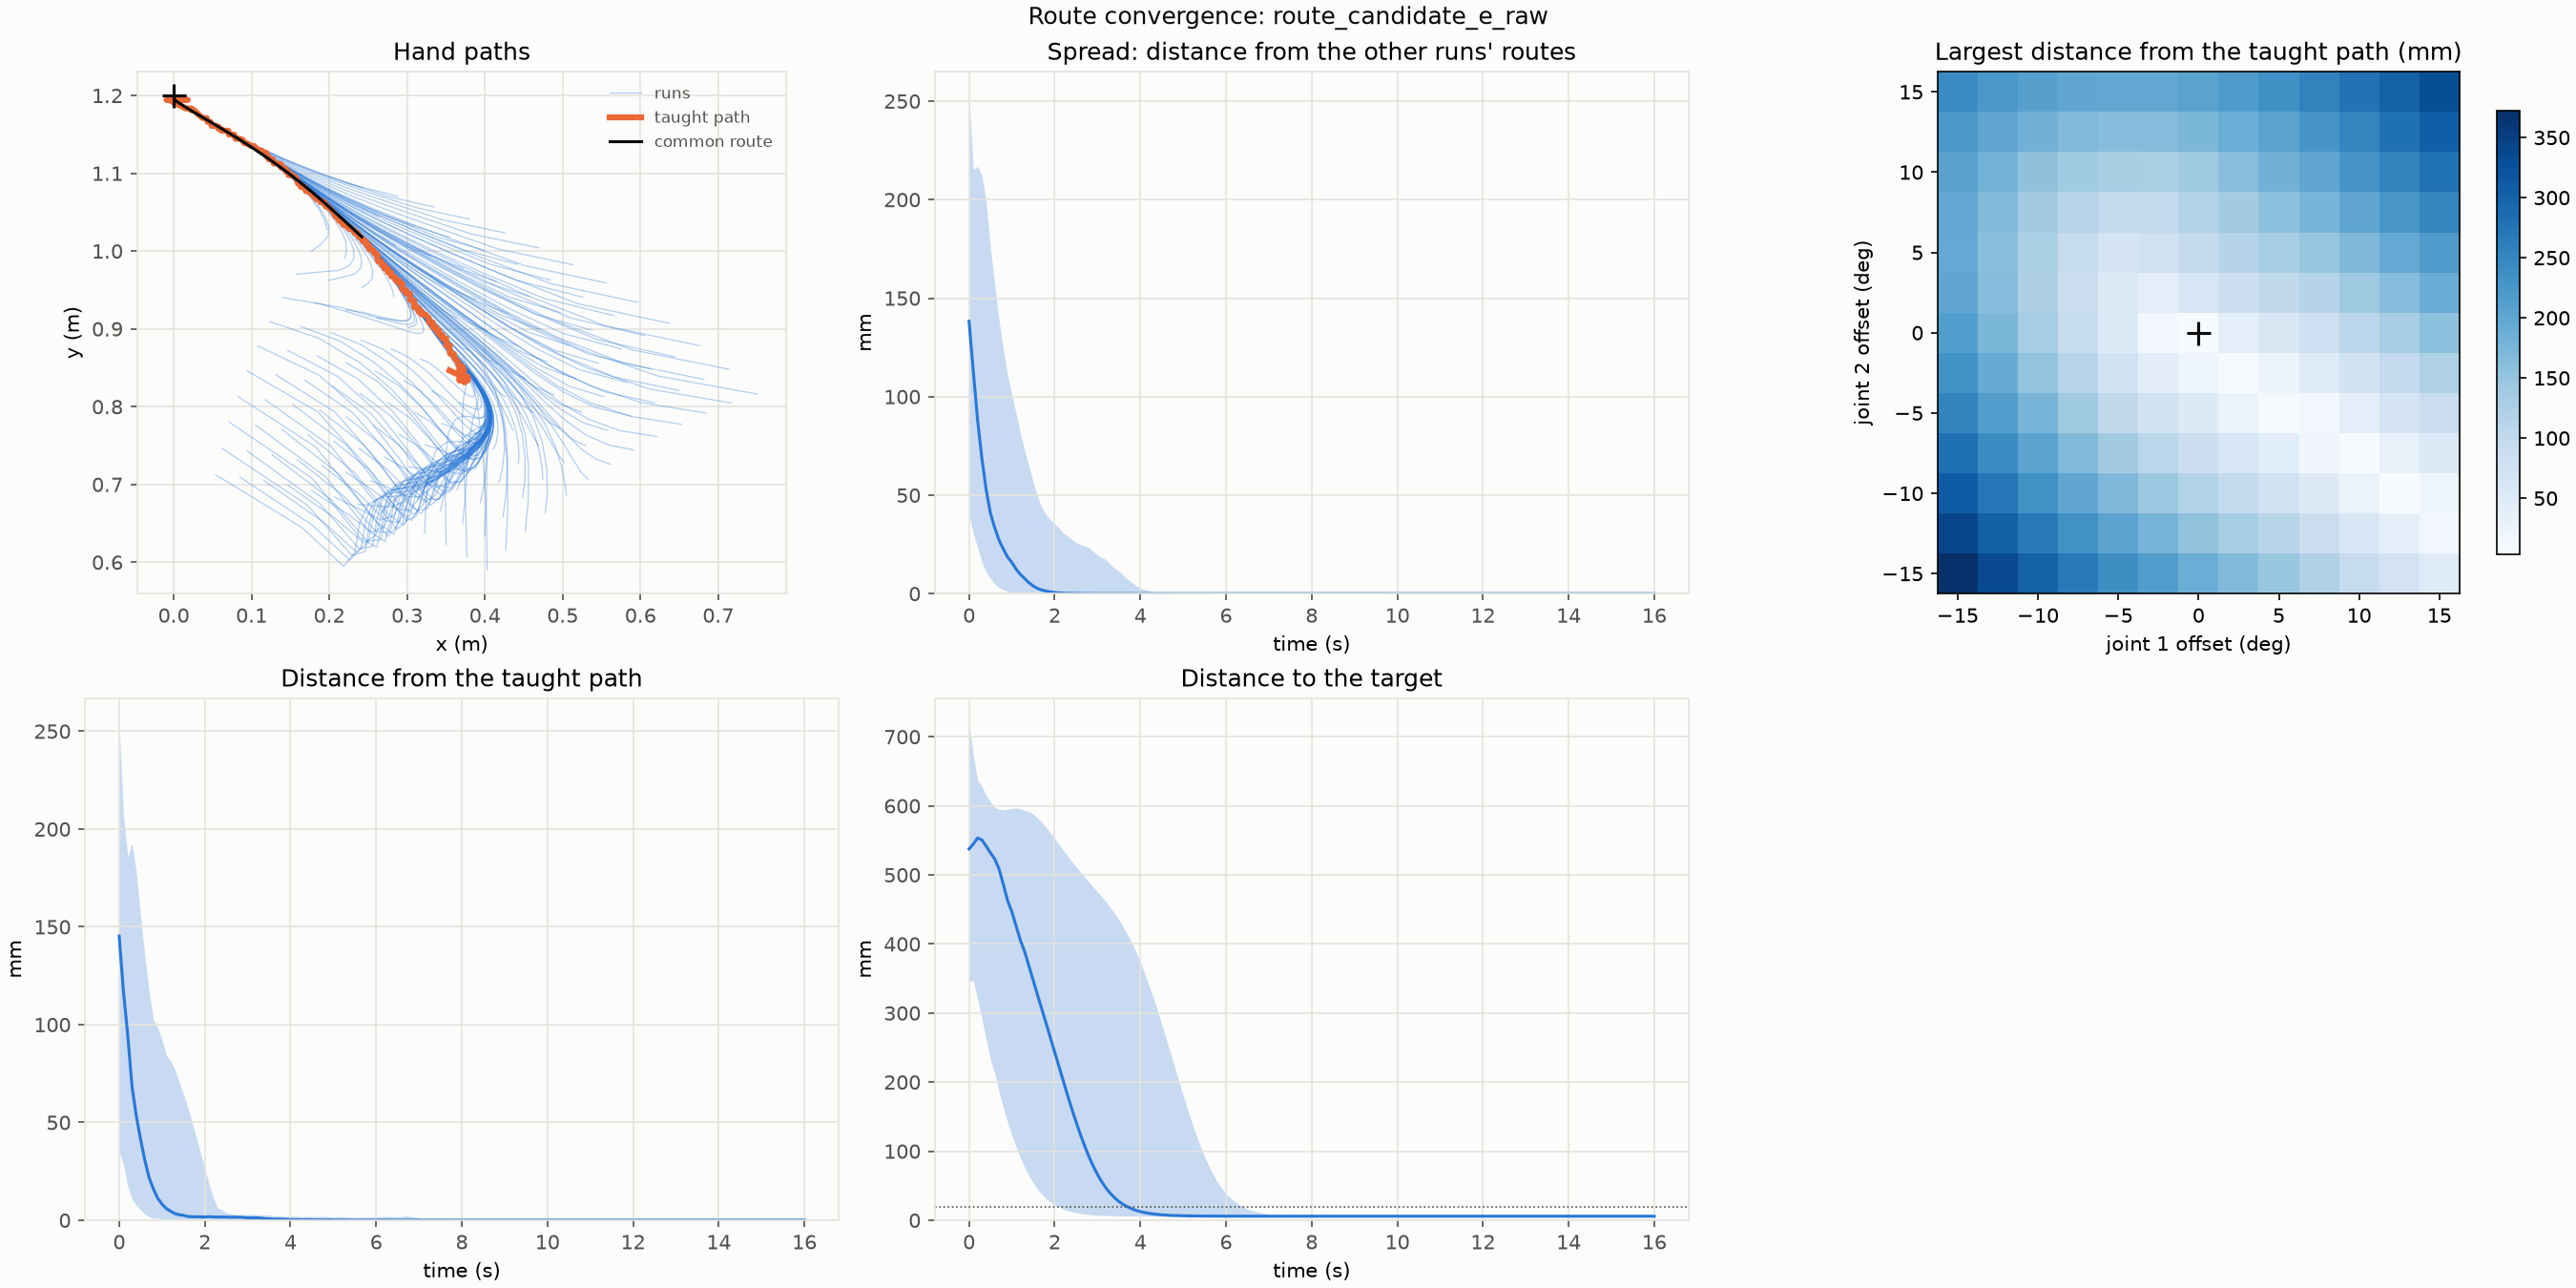

Data behind this chart, as committed beside it:
start, origin, join_time_s, target_distance_at_join_m, taught_distance_at_join_m, largest_taught_distance_m
0, demo_00 -15,-15 deg, 0.8, 0.3053, 0.01348, 0.3721
1, demo_00 -15,-12.5 deg, 0.8, 0.3389, 0.01604, 0.34
2, demo_00 -15,-10 deg, 0.9, 0.3464, 0.0143, 0.3092
3, demo_00 -15,-7.5 deg, 0.9, 0.3855, 0.01549, 0.2803
4, demo_00 -15,-5 deg, 1.0, 0.3969, 0.01394, 0.2539
5, demo_00 -15,-2.5 deg, 1.1, 0.4043, 0.01303, 0.231
6, demo_00 -15,+0 deg, 1.1, 0.4256, 0.01678, 0.2127
7, demo_00 -15,+2.5 deg, 1.1, 0.4346, 0.01598, 0.2003
8, demo_00 -15,+5 deg, 1.1, 0.4329, 0.01514, 0.195
9, demo_00 -15,+7.5 deg, 1.1, 0.425, 0.01398, 0.1975
10, demo_00 -15,+10 deg, 1.0, 0.4383, 0.01181, 0.2064
11, demo_00 -15,+12.5 deg, 0.7, 0.4924, 0.01799, 0.222
12, demo_00 -15,+15 deg, 0.6, 0.4994, 0.009269, 0.2428
13, demo_00 -12.5,-15 deg, 0.7, 0.2915, 0.01655, 0.3356
14, demo_00 -12.5,-12.5 deg, 0.8, 0.2897, 0.01149, 0.303
15, demo_00 -12.5,-10 deg, 0.8, 0.3215, 0.01223, 0.2715
16, demo_00 -12.5,-7.5 deg, 0.8, 0.3581, 0.01595, 0.2417
17, demo_00 -12.5,-5 deg, 0.9, 0.3712, 0.01306, 0.2146
18, demo_00 -12.5,-2.5 deg, 0.9, 0.4121, 0.01629, 0.1911
19, demo_00 -12.5,+0 deg, 1.0, 0.4229, 0.01478, 0.1729
20, demo_00 -12.5,+2.5 deg, 1.0, 0.4466, 0.01318, 0.1618
21, demo_00 -12.5,+5 deg, 1.0, 0.4591, 0.01293, 0.1593
22, demo_00 -12.5,+7.5 deg, 0.9, 0.4846, 0.01484, 0.1654
23, demo_00 -12.5,+10 deg, 0.7, 0.5219, 0.01819, 0.1791
24, demo_00 -12.5,+12.5 deg, 1.1, 0.4805, 0.0009202, 0.1992
25, demo_00 -12.5,+15 deg, 2.6, 0.4578, 0.003919, 0.224
26, demo_00 -10,-15 deg, 0.7, 0.2576, 0.01474, 0.3005
27, demo_00 -10,-12.5 deg, 0.7, 0.2833, 0.016, 0.2672
28, demo_00 -10,-10 deg, 0.7, 0.3129, 0.01345, 0.2351
29, demo_00 -10,-7.5 deg, 0.7, 0.3482, 0.01769, 0.2043
30, demo_00 -10,-5 deg, 0.8, 0.3625, 0.01291, 0.1759
31, demo_00 -10,-2.5 deg, 0.8, 0.4109, 0.01528, 0.1514
32, demo_00 -10,+0 deg, 0.8, 0.4574, 0.01434, 0.133
33, demo_00 -10,+2.5 deg, 0.8, 0.4933, 0.0172, 0.1236
34, demo_00 -10,+5 deg, 0.7, 0.5335, 0.02125, 0.1252
35, demo_00 -10,+7.5 deg, 0.9, 0.5143, 0.01124, 0.1362
36, demo_00 -10,+10 deg, 1.5, 0.4776, 0.001152, 0.1556
37, demo_00 -10,+12.5 deg, 2.6, 0.4618, 0.004702, 0.1807
38, demo_00 -10,+15 deg, 2.9, 0.4646, 0.002953, 0.2095
39, demo_00 -7.5,-15 deg, 0.6, 0.2609, 0.01934, 0.2678
40, demo_00 -7.5,-12.5 deg, 0.6, 0.2854, 0.01919, 0.2338
41, demo_00 -7.5,-10 deg, 0.7, 0.2835, 0.01345, 0.2005
42, demo_00 -7.5,-7.5 deg, 0.7, 0.3189, 0.01091, 0.1685
43, demo_00 -7.5,-5 deg, 0.7, 0.364, 0.01365, 0.1387
44, demo_00 -7.5,-2.5 deg, 0.7, 0.4187, 0.0154, 0.1123
45, demo_00 -7.5,+0 deg, 0.6, 0.4948, 0.01728, 0.09313
46, demo_00 -7.5,+2.5 deg, 0.7, 0.5222, 0.01398, 0.08619
47, demo_00 -7.5,+5 deg, 1.4, 0.4803, 0.000572, 0.09343
48, demo_00 -7.5,+7.5 deg, 1.8, 0.4756, 8.208259100580838e-05, 0.112
49, demo_00 -7.5,+10 deg, 2.3, 0.4711, 0.003313, 0.138
50, demo_00 -7.5,+12.5 deg, 2.6, 0.4706, 0.003449, 0.168
51, demo_00 -7.5,+15 deg, 2.5, 0.4804, 0.0008879, 0.2001
52, demo_00 -5,-15 deg, 0.6, 0.2363, 0.0151, 0.2386
53, demo_00 -5,-12.5 deg, 0.6, 0.2604, 0.01643, 0.2039
54, demo_00 -5,-10 deg, 0.6, 0.2887, 0.01472, 0.1696
55, demo_00 -5,-7.5 deg, 0.6, 0.3244, 0.01387, 0.1359
56, demo_00 -5,-5 deg, 0.6, 0.3709, 0.01458, 0.1037
57, demo_00 -5,-2.5 deg, 0.6, 0.43, 0.01253, 0.07476
58, demo_00 -5,+0 deg, 0.4, 0.5219, 0.01467, 0.05318
59, demo_00 -5,+2.5 deg, 1.8, 0.466, 0.00303, 0.05143
... 109 more rows
